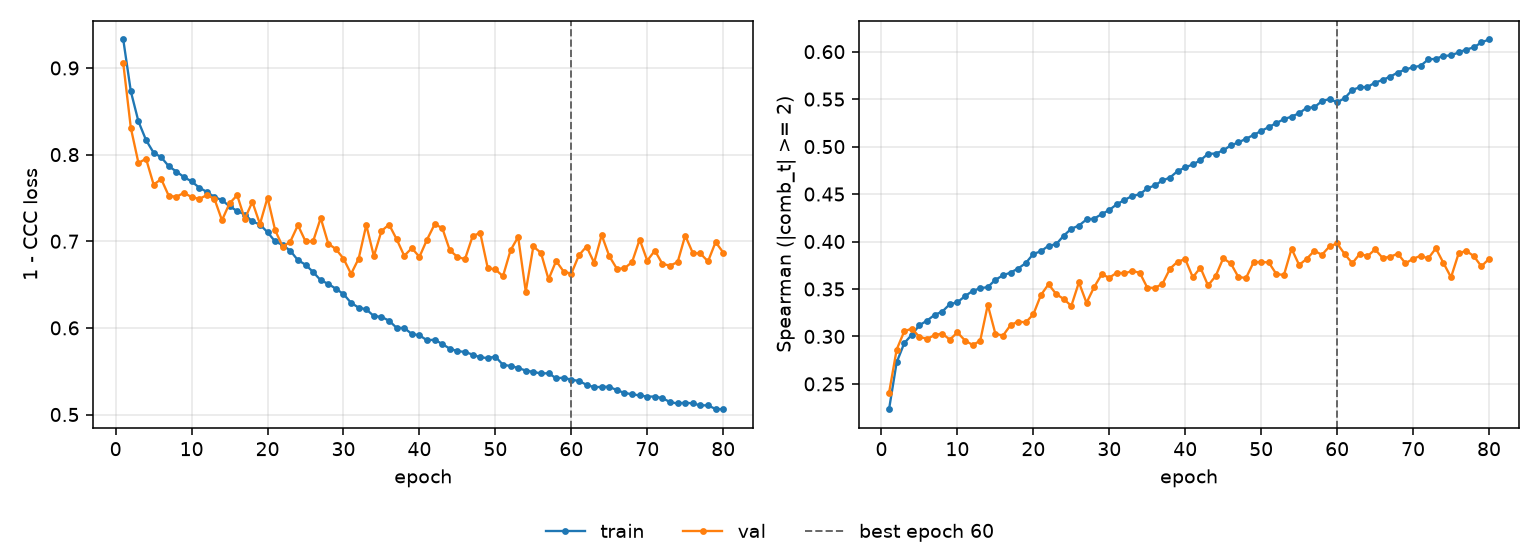

Values plotted in this chart, from the file beside it:
epoch, tr_loss, vl_loss, tr_sp, vl_sp, is_best
1, 0.9329, 0.9054, 0.2233, 0.2405, False
2, 0.8728, 0.8307, 0.2726, 0.2861, False
3, 0.8383, 0.7904, 0.2929, 0.3053, False
4, 0.8168, 0.7952, 0.3018, 0.3083, False
5, 0.8021, 0.7654, 0.3118, 0.2994, False
6, 0.797, 0.7717, 0.3166, 0.2975, False
7, 0.7865, 0.7523, 0.3227, 0.3014, False
8, 0.7805, 0.7514, 0.3261, 0.3031, False
9, 0.774, 0.7558, 0.334, 0.2966, False
10, 0.7691, 0.751, 0.3359, 0.3043, False
11, 0.7619, 0.7488, 0.3425, 0.2957, False
12, 0.757, 0.7532, 0.3478, 0.291, False
13, 0.7511, 0.7491, 0.3508, 0.2953, False
14, 0.7475, 0.7242, 0.3519, 0.3332, False
15, 0.7403, 0.7438, 0.3597, 0.3028, False
16, 0.7349, 0.7531, 0.3643, 0.3008, False
17, 0.7308, 0.7259, 0.3673, 0.3119, False
18, 0.7229, 0.7454, 0.3716, 0.3157, False
19, 0.7193, 0.7198, 0.3773, 0.3148, False
20, 0.7104, 0.7504, 0.3869, 0.3233, False
21, 0.6997, 0.7127, 0.3897, 0.3436, False
22, 0.6956, 0.6936, 0.3956, 0.355, False
23, 0.689, 0.6996, 0.3971, 0.3447, False
24, 0.6782, 0.7185, 0.4062, 0.3394, False
25, 0.6729, 0.6999, 0.4134, 0.3322, False
26, 0.6645, 0.6999, 0.4168, 0.3569, False
27, 0.655, 0.7268, 0.4232, 0.3354, False
28, 0.6508, 0.6971, 0.4241, 0.3519, False
29, 0.6451, 0.691, 0.4288, 0.3654, False
30, 0.639, 0.68, 0.4332, 0.3619, False
31, 0.6289, 0.6623, 0.4393, 0.3672, False
32, 0.6233, 0.68, 0.4437, 0.3664, False
33, 0.6214, 0.7187, 0.4479, 0.3688, False
34, 0.6136, 0.6828, 0.4497, 0.3672, False
35, 0.6127, 0.7118, 0.456, 0.3515, False
36, 0.6083, 0.7193, 0.4591, 0.351, False
37, 0.6, 0.7023, 0.4643, 0.3555, False
38, 0.5998, 0.6832, 0.4674, 0.3714, False
39, 0.593, 0.6921, 0.4742, 0.3788, False
40, 0.5915, 0.682, 0.478, 0.3815, False
41, 0.5856, 0.7019, 0.4812, 0.3623, False
42, 0.5864, 0.7195, 0.4855, 0.3725, False
43, 0.5814, 0.7154, 0.4924, 0.3537, False
44, 0.576, 0.6896, 0.4926, 0.3635, False
45, 0.5731, 0.6819, 0.496, 0.3823, False
46, 0.5723, 0.6794, 0.5013, 0.3769, False
47, 0.5691, 0.7057, 0.5044, 0.3626, False
48, 0.566, 0.7098, 0.5083, 0.3616, False
49, 0.5652, 0.6689, 0.5122, 0.3781, False
50, 0.5668, 0.6674, 0.5165, 0.3785, False
51, 0.5574, 0.6596, 0.5206, 0.3779, False
52, 0.5561, 0.6896, 0.5248, 0.3657, False
53, 0.5537, 0.705, 0.5288, 0.3648, False
54, 0.5507, 0.642, 0.5316, 0.3924, False
55, 0.5492, 0.694, 0.5351, 0.3753, False
56, 0.5474, 0.6867, 0.5409, 0.3818, False
57, 0.5477, 0.656, 0.5414, 0.3903, False
58, 0.5418, 0.6772, 0.5479, 0.386, False
59, 0.5425, 0.6649, 0.5501, 0.3949, False
60, 0.5401, 0.6626, 0.5467, 0.3979, True
... 20 more rows
